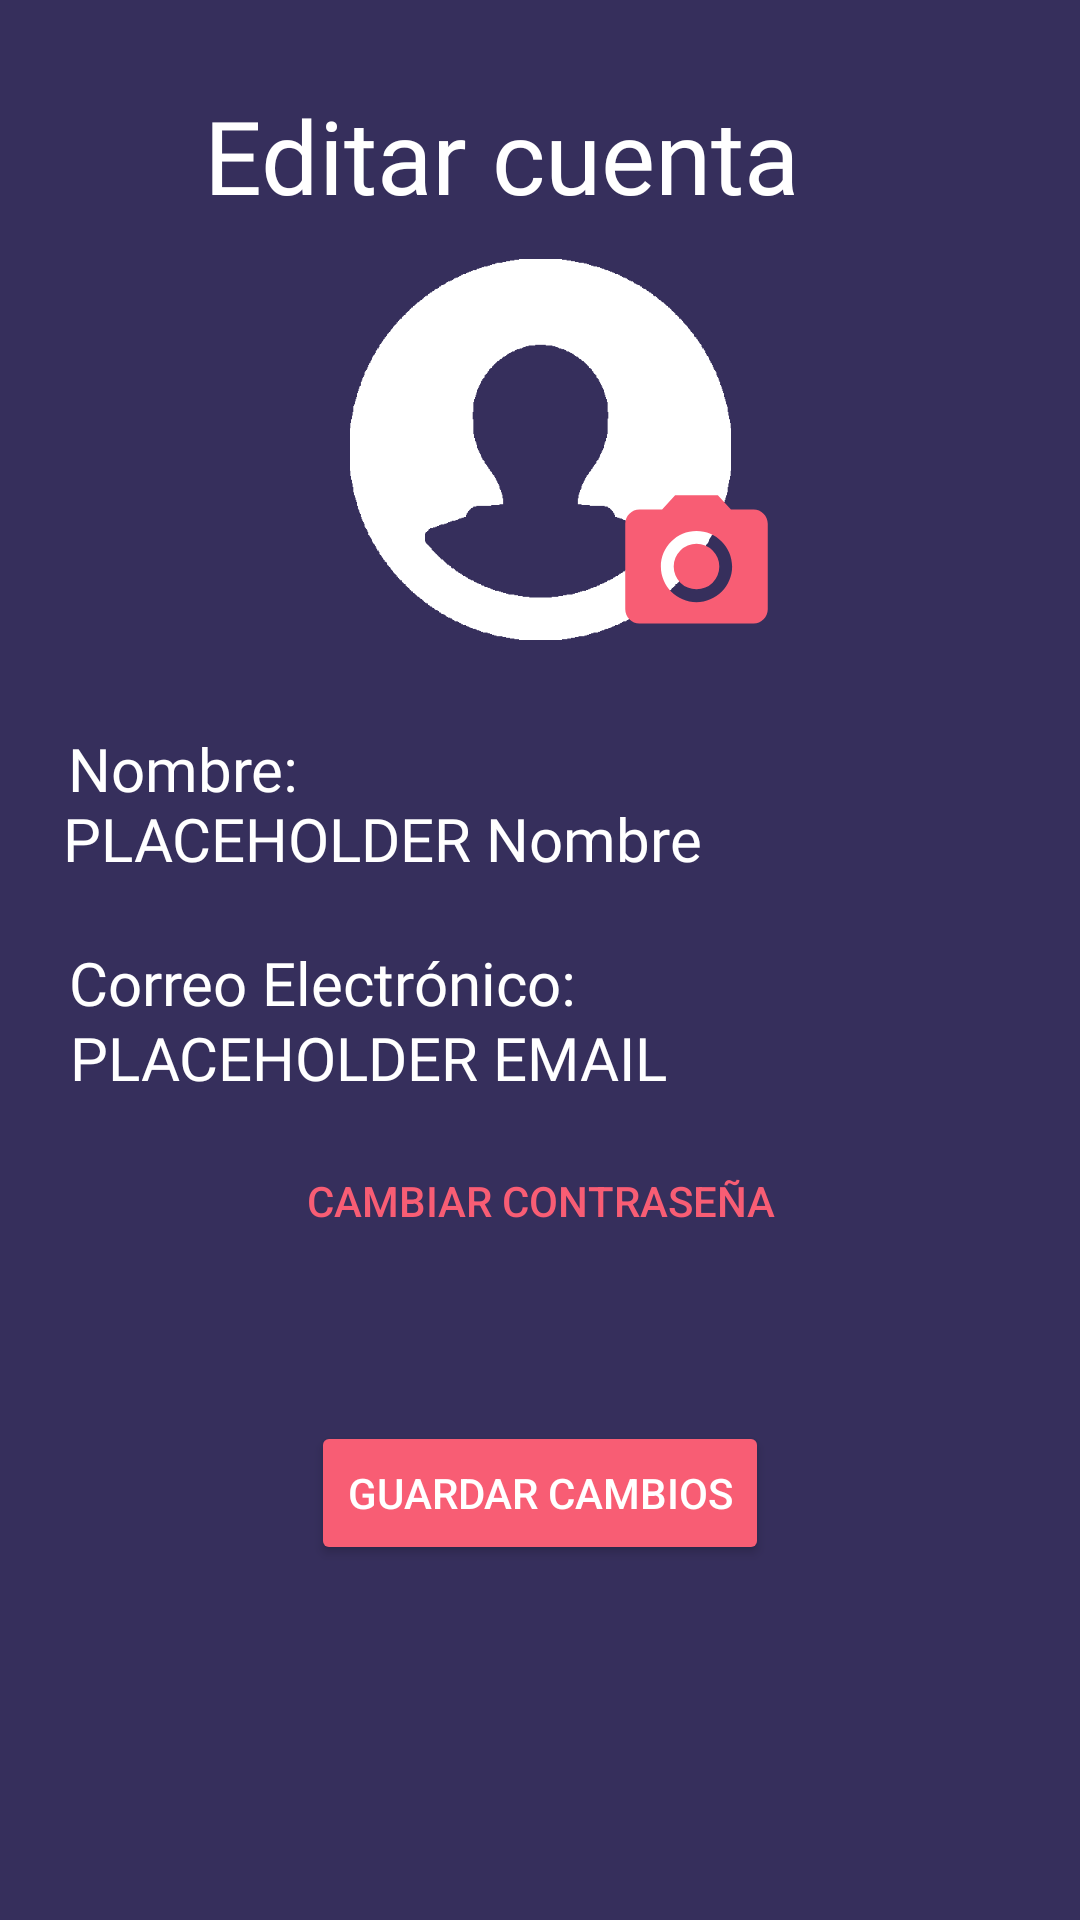

Write the Android layout XML for this screen, with the resource values it uses.
<!-- AndroidManifest.xml: application theme Theme.Material3.Dark -->
<!-- res/layout/activity_edit_account.xml -->
<?xml version="1.0" encoding="utf-8"?>
<androidx.constraintlayout.widget.ConstraintLayout
    xmlns:android="http://schemas.android.com/apk/res/android"
    xmlns:app="http://schemas.android.com/apk/res-auto"
    xmlns:tools="http://schemas.android.com/tools"
    android:id="@+id/main"
    android:layout_width="match_parent"
    android:layout_height="match_parent"
    android:background="#362F5C"
    android:backgroundTint="#362F5C"
    tools:context=".activity_edit_account">

    <TextView
        android:id="@+id/textView6"
        android:layout_width="236dp"
        android:layout_height="57dp"
        android:fontFamily="@font/montserrat_medium"
        android:text="Editar cuenta"
        android:textColor="#FFFFFF"
        android:textSize="34sp"
        app:layout_constraintBottom_toBottomOf="parent"
        app:layout_constraintEnd_toEndOf="parent"
        app:layout_constraintHorizontal_bias="0.549"
        app:layout_constraintStart_toStartOf="parent"
        app:layout_constraintTop_toTopOf="parent"
        app:layout_constraintVertical_bias="0.05" />

    <TextView
        android:id="@+id/lblNombre"
        android:layout_width="wrap_content"
        android:layout_height="wrap_content"
        android:fontFamily="@font/montserrat_medium"
        android:text="PLACEHOLDER Nombre"
        android:textAlignment="textStart"
        android:textColor="@color/white"
        android:textSize="20sp"
        app:layout_constraintBottom_toBottomOf="parent"
        app:layout_constraintEnd_toEndOf="parent"
        app:layout_constraintHorizontal_bias="0.142"
        app:layout_constraintStart_toStartOf="parent"
        app:layout_constraintTop_toTopOf="parent"
        app:layout_constraintVertical_bias="0.434" />

    <TextView
        android:id="@+id/lblEmailLabel"
        android:layout_width="wrap_content"
        android:layout_height="wrap_content"
        android:fontFamily="@font/montserrat_medium"
        android:text="Correo Electrónico:"
        android:textColor="@color/white"
        android:textSize="20sp"
        app:layout_constraintBottom_toBottomOf="parent"
        app:layout_constraintEnd_toEndOf="parent"
        app:layout_constraintHorizontal_bias="0.12"
        app:layout_constraintStart_toStartOf="parent"
        app:layout_constraintTop_toTopOf="parent"
        app:layout_constraintVertical_bias="0.512" />

    <TextView
        android:id="@+id/lblNombreLabel"
        android:layout_width="wrap_content"
        android:layout_height="wrap_content"
        android:fontFamily="@font/montserrat_medium"
        android:text="Nombre:"
        android:textColor="@color/white"
        android:textSize="20sp"
        app:layout_constraintBottom_toBottomOf="parent"
        app:layout_constraintEnd_toEndOf="parent"
        app:layout_constraintHorizontal_bias="0.08"
        app:layout_constraintStart_toStartOf="parent"
        app:layout_constraintTop_toTopOf="parent"
        app:layout_constraintVertical_bias="0.396" />

    <TextView
        android:id="@+id/lblEmail"
        android:layout_width="wrap_content"
        android:layout_height="wrap_content"
        android:fontFamily="@font/montserrat_medium"
        android:text="PLACEHOLDER EMAIL"
        android:textAlignment="textStart"
        android:textColor="@color/white"
        android:textSize="20sp"
        app:layout_constraintBottom_toBottomOf="parent"
        app:layout_constraintEnd_toEndOf="parent"
        app:layout_constraintHorizontal_bias="0.144"
        app:layout_constraintStart_toStartOf="parent"
        app:layout_constraintTop_toTopOf="parent"
        app:layout_constraintVertical_bias="0.553" />

    <Button
        android:id="@+id/btnGuardarCambios"
        android:layout_width="wrap_content"
        android:layout_height="wrap_content"
        android:backgroundTint="#F85D74"
        android:textColor="#FFFFFF"
        android:text="Guardar Cambios"
        app:layout_constraintBottom_toBottomOf="parent"
        app:layout_constraintEnd_toEndOf="parent"
        app:layout_constraintStart_toStartOf="parent"
        app:layout_constraintTop_toTopOf="parent"
        app:layout_constraintVertical_bias="0.80" />

    <ImageView
        android:id="@+id/AnimCrearCuenta"
        app:srcCompat="@drawable/user"
        android:layout_width="145dp"
        android:layout_height="127dp"
        app:layout_constraintBottom_toBottomOf="parent"
        app:layout_constraintEnd_toEndOf="parent"
        app:layout_constraintStart_toStartOf="parent"
        app:layout_constraintTop_toTopOf="parent"
        app:layout_constraintVertical_bias="0.168"
        tools:layout_editor_absoluteX="8dp"
        tools:layout_editor_absoluteY="3dp" />

    <ImageView
        android:id="@+id/AnimFoto"
        android:layout_width="76dp"
        android:layout_height="57dp"
        app:layout_constraintBottom_toBottomOf="parent"
        app:layout_constraintEnd_toEndOf="parent"
        app:layout_constraintHorizontal_bias="0.683"
        app:layout_constraintStart_toStartOf="parent"
        app:layout_constraintTop_toTopOf="parent"
        app:layout_constraintVertical_bias="0.275"
        app:srcCompat="@drawable/ic_camera" />

    <com.airbnb.lottie.LottieAnimationView
        android:id="@+id/AnimCarga"
        android:layout_width="100dp"
        android:layout_height="77dp"
        android:visibility="invisible"
        app:layout_constraintBottom_toBottomOf="parent"
        app:layout_constraintEnd_toEndOf="parent"
        app:layout_constraintHorizontal_bias="0.498"
        app:layout_constraintStart_toStartOf="parent"
        app:layout_constraintTop_toTopOf="parent"
        app:layout_constraintVertical_bias="0.81"
        app:lottie_autoPlay="true"
        app:lottie_loop="true"
        app:lottie_rawRes="@raw/cargando">
    </com.airbnb.lottie.LottieAnimationView>

    <ImageView
        android:id="@+id/imgGoBack"
        android:layout_width="47dp"
        android:layout_height="37dp"
        app:layout_constraintBottom_toBottomOf="parent"
        app:layout_constraintEnd_toEndOf="parent"
        app:layout_constraintHorizontal_bias="0.063"
        app:layout_constraintStart_toStartOf="parent"
        app:layout_constraintTop_toTopOf="parent"
        app:layout_constraintVertical_bias="0.06"
        app:srcCompat="@drawable/baseline_keyboard_arrow_left_24" />

    <ImageView
        android:id="@+id/imgEditCorreo"
        android:layout_width="wrap_content"
        android:layout_height="wrap_content"
        app:layout_constraintBottom_toBottomOf="parent"
        app:layout_constraintEnd_toEndOf="parent"
        app:layout_constraintHorizontal_bias="0.914"
        app:layout_constraintStart_toStartOf="parent"
        app:layout_constraintTop_toTopOf="parent"
        app:layout_constraintVertical_bias="0.555"
        app:srcCompat="@drawable/edit" />

    <ImageView
        android:id="@+id/imgEditNombre"
        android:layout_width="wrap_content"
        android:layout_height="wrap_content"
        app:layout_constraintBottom_toBottomOf="parent"
        app:layout_constraintEnd_toEndOf="parent"
        app:layout_constraintHorizontal_bias="0.914"
        app:layout_constraintStart_toStartOf="parent"
        app:layout_constraintTop_toTopOf="parent"
        app:layout_constraintVertical_bias="0.432"
        app:srcCompat="@drawable/edit" />

    <Button
        android:id="@+id/btnContraseña"
        android:layout_width="180dp"
        android:layout_height="36dp"
        android:background="#00FFFFFF"
        android:text="Cambiar contraseña"
        android:textColor="#F85D74"
        app:layout_constraintBottom_toBottomOf="parent"
        app:layout_constraintEnd_toEndOf="parent"
        app:layout_constraintHorizontal_bias="0.502"
        app:layout_constraintStart_toStartOf="parent"
        app:layout_constraintTop_toTopOf="parent"
        app:layout_constraintVertical_bias="0.633" />

</androidx.constraintlayout.widget.ConstraintLayout>
<!-- resources referenced by this layout -->
<resources>
  <color name="white">#FFFFFFFF</color>
  <!-- drawable ic_camera (drawable) -->
  <vector xmlns:android="http://schemas.android.com/apk/res/android" android:height="24dp" android:tint="#F85D74" android:viewportHeight="24" android:viewportWidth="24" android:width="24dp">
        
      <path android:fillColor="@android:color/white" android:pathData="M12,12m-3.2,0a3.2,3.2 0,1 1,6.4 0a3.2,3.2 0,1 1,-6.4 0"/>
        
      <path android:fillColor="@android:color/white" android:pathData="M9,2L7.17,4L4,4c-1.1,0 -2,0.9 -2,2v12c0,1.1 0.9,2 2,2h16c1.1,0 2,-0.9 2,-2L22,6c0,-1.1 -0.9,-2 -2,-2h-3.17L15,2L9,2zM12,17c-2.76,0 -5,-2.24 -5,-5s2.24,-5 5,-5 5,2.24 5,5 -2.24,5 -5,5z"/>
      
  </vector>
  <!-- drawable user: png bitmap (drawable, 2787 bytes) -->
</resources>
